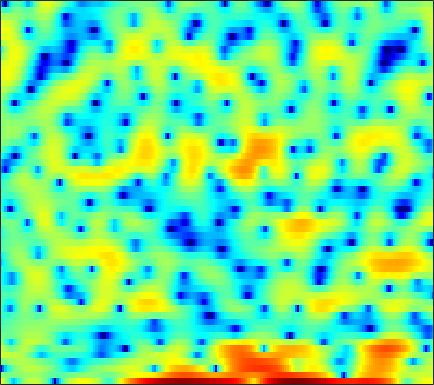

The table this chart was drawn from, first rows:
4.9073, 3.6004, 1.5093, -1.0852, -3.4962, -7.0429, -8.2413, -6.4395, -3.7187, -1.446, 0.28033, 1.1441, 2.0457, 2.6371, 2.8765, 2.9967, 2.8488, 2.5659, 1.9662, 1.0637, -0.21997, -1.5549, -3.9348, -7.5173
0.5204, 0.1841, -0.1684, -0.3878, -0.4491, -0.4287, -0.2765, -0.11, 0.1675, 0.4779, 0.7765, 0.9868, 1.203, 1.351, 1.401, 1.374, 1.252, 1.085, 0.7845, 0.425, -0.01911, -0.3707, -0.8376, -1.259
-17.82, -12.37, -7.824, -4.949, -3.403, -1.824, -0.6295, 0.08239, 0.8532, 1.447, 1.903, 2.163, 2.404, 2.534, 2.568, 2.536, 2.387, 2.224, 1.949, 1.607, 1.188, 0.8371, 0.2935, -0.3038
-0.07547, -0.04019, 0.2145, 0.5809, 0.8825, 1.25, 1.592, 1.791, 1.968, 2.053, 2.038, 1.979, 1.799, 1.536, 1.301, 0.9379, 0.5528, 0.2383, -0.1595, -0.5312, -0.911, -1.182, -1.56, -1.975
3.682, 3.483, 3.248, 3.056, 2.918, 2.77, 2.638, 2.522, 2.33, 2.047, 1.639, 1.215, 0.4735, -0.5485, -1.496, -3.075, -4.99, -6.54, -8.305, -8.645, -7.6, -6.457, -5.044, -4.013
3.318, 2.478, 1.256, 0.09337, -0.5301, -0.7349, -0.2811, 0.2982, 1.117, 1.779, 2.156, 2.201, 1.984, 1.428, 0.7894, -0.3502, -1.784, -2.904, -4.028, -4.182, -3.491, -2.808, -1.94, -1.305
0.5752, -0.6406, -2.742, -5.425, -7.301, -7.497, -5, -3.039, -0.9189, 0.619, 1.725, 2.294, 2.79, 3.022, 3.049, 2.943, 2.753, 2.547, 2.223, 1.863, 1.464, 1.124, 0.5725, -0.1885
-0.6266, -0.7553, -0.9232, -1.039, -1.042, -0.9046, -0.5894, -0.2701, 0.2256, 0.7201, 1.167, 1.456, 1.763, 1.966, 2.057, 2.087, 2.03, 1.928, 1.722, 1.422, 1.022, 0.6497, 0.04187, -0.7137
-2.025, -1.786, -1.494, -1.206, -1, -0.713, -0.4264, -0.2165, 0.06477, 0.343, 0.5948, 0.7602, 0.9395, 1.076, 1.14, 1.188, 1.192, 1.165, 1.094, 0.9766, 0.8139, 0.6595, 0.4118, 0.1202
-3.268, -2.88, -2.434, -2.038, -1.768, -1.422, -1.085, -0.8389, -0.5308, -0.2593, -0.04681, 0.07801, 0.1863, 0.2449, 0.2725, 0.2806, 0.2811, 0.2913, 0.3426, 0.4326, 0.5571, 0.6544, 0.7857, 0.8968
-3.51, -3.435, -3.426, -3.387, -3.269, -2.897, -2.337, -1.847, -1.215, -0.6839, -0.3405, -0.2146, -0.2484, -0.4921, -0.8104, -1.326, -1.81, -2.028, -1.977, -1.481, -0.6874, -0.02436, 0.8298, 1.556
-2.91, -4.112, -6.504, -10.03, -12.52, -10.67, -6.56, -4.185, -1.909, -0.4281, 0.4431, 0.735, 0.6386, -0.07134, -1.077, -3.285, -7.209, -12.89, -19.97, -7.99, -3.148, -0.8993, 1.17, 2.547
-1.953, -2.811, -4.118, -5.311, -5.777, -5.318, -3.886, -2.639, -1.147, 0.02304, 0.8358, 1.199, 1.377, 1.225, 0.8978, 0.2596, -0.4485, -0.8406, -0.9204, -0.4365, 0.3913, 1.03, 1.728, 2.169
-1.98, -2.166, -2.353, -2.433, -2.381, -2.113, -1.655, -1.203, -0.5355, 0.1531, 0.7712, 1.16, 1.572, 1.84, 1.971, 2.034, 2.023, 1.994, 1.944, 1.874, 1.753, 1.613, 1.314, 0.8173
-3.382, -3.481, -3.653, -3.772, -3.751, -3.505, -2.996, -2.433, -1.542, -0.5797, 0.348, 0.9817, 1.709, 2.28, 2.609, 2.919, 3.078, 3.099, 3.002, 2.767, 2.38, 1.982, 1.295, 0.4178
-5.129, -5.667, -6.825, -8.501, -9.951, -11.11, -9.672, -7.556, -4.74, -2.411, -0.5584, 0.5642, 1.764, 2.663, 3.154, 3.603, 3.836, 3.87, 3.74, 3.408, 2.89, 2.368, 1.504, 0.4681
-5.03, -5.544, -6.642, -8.274, -9.757, -11.01, -9.53, -7.235, -4.281, -1.883, -0.008568, 1.103, 2.255, 3.101, 3.554, 3.946, 4.109, 4.098, 3.899, 3.487, 2.844, 2.2, 1.095, -0.3266
-4.915, -4.633, -4.244, -3.846, -3.491, -2.909, -2.134, -1.436, -0.4395, 0.5308, 1.393, 1.931, 2.486, 2.863, 3.041, 3.155, 3.136, 3.052, 2.849, 2.515, 2.02, 1.513, 0.5849, -0.7225
-8.184, -6.259, -4.238, -2.701, -1.779, -0.7647, 0.05884, 0.5691, 1.118, 1.501, 1.709, 1.745, 1.622, 1.312, 0.9878, 0.4928, 0.06491, -0.1439, -0.1965, -0.02675, 0.2256, 0.386, 0.4859, 0.4082
-6.311, -4.771, -3.008, -1.604, -0.762, 0.1333, 0.7874, 1.122, 1.371, 1.384, 1.131, 0.7417, -0.08723, -1.356, -2.679, -5.073, -8.224, -10.26, -9.332, -6.078, -3.362, -1.831, -0.3101, 0.7688
-2.686, -2.244, -1.579, -0.9115, -0.4568, 0.04951, 0.4072, 0.5723, 0.6317, 0.4934, 0.1336, -0.303, -1.145, -2.318, -3.468, -5.38, -7.469, -8.508, -7.92, -5.726, -3.467, -2.026, -0.475, 0.7201
-2.625, -2.256, -1.738, -1.245, -0.9184, -0.5795, -0.3579, -0.2742, -0.2753, -0.3989, -0.6239, -0.8487, -1.209, -1.602, -1.884, -2.202, -2.354, -2.312, -2.002, -1.44, -0.7269, -0.171, 0.5458, 1.17
-4.199, -3.332, -2.373, -1.649, -1.258, -0.9223, -0.7796, -0.7911, -0.9389, -1.187, -1.472, -1.655, -1.779, -1.732, -1.568, -1.203, -0.7388, -0.3538, 0.176, 0.6761, 1.129, 1.415, 1.706, 1.892
-4.467, -3.095, -1.833, -1.031, -0.6714, -0.4612, -0.5537, -0.8221, -1.457, -2.422, -3.662, -4.615, -5.371, -4.859, -3.768, -2.013, -0.3943, 0.6211, 1.674, 2.413, 2.845, 2.991, 2.949, 2.667
-1.173, -0.8224, -0.4909, -0.3085, -0.2446, -0.2721, -0.4694, -0.7864, -1.554, -2.942, -5.34, -8.34, -14.69, -11.33, -6.377, -2.157, 0.5565, 1.989, 3.305, 4.074, 4.361, 4.281, 3.774, 2.77
-1.436, -2.163, -3.194, -4.092, -4.461, -4.348, -3.712, -3.139, -2.523, -2.171, -2.025, -1.941, -1.628, -0.8787, -0.05183, 1.213, 2.4, 3.145, 3.867, 4.241, 4.251, 3.994, 3.276, 2.062
-3.886, -5.617, -8.956, -14.98, -26.64, -16.53, -9.739, -6.91, -4.396, -2.665, -1.407, -0.637, 0.2295, 1.004, 1.549, 2.206, 2.77, 3.095, 3.38, 3.47, 3.341, 3.099, 2.58, 1.859
-3.725, -4.686, -6.013, -7.122, -7.496, -7.064, -5.81, -4.679, -3.212, -1.918, -0.8246, -0.1304, 0.6607, 1.307, 1.707, 2.133, 2.435, 2.578, 2.655, 2.599, 2.405, 2.183, 1.792, 1.323
-2.846, -3.048, -3.214, -3.228, -3.108, -2.759, -2.219, -1.743, -1.044, -0.353, 0.2965, 0.7301, 1.225, 1.622, 1.847, 2.056, 2.154, 2.168, 2.08, 1.883, 1.568, 1.263, 0.766, 0.1923
-3.004, -2.683, -2.242, -1.76, -1.379, -0.845, -0.2912, 0.1215, 0.6505, 1.131, 1.531, 1.769, 1.994, 2.128, 2.173, 2.163, 2.088, 1.989, 1.79, 1.494, 1.066, 0.6154, -0.1788, -1.237
-4.524, -3.598, -2.542, -1.605, -0.9447, -0.1082, 0.6486, 1.171, 1.749, 2.189, 2.46, 2.546, 2.514, 2.308, 2.075, 1.714, 1.399, 1.219, 1.118, 1.072, 0.9545, 0.7117, 0.04809, -1.172
-6.429, -5.841, -4.992, -3.905, -2.957, -1.638, -0.4091, 0.3882, 1.244, 1.819, 2.101, 2.094, 1.746, 0.9448, 0.007249, -1.666, -3.464, -4.122, -3.299, -1.495, 0.08416, 0.923, 1.514, 1.567
-10.61, -13.7, -16.66, -12.88, -9.761, -6.734, -4.534, -3.269, -1.941, -0.9538, -0.3245, -0.1362, -0.3335, -1.134, -2.248, -4.711, -8.669, -11.24, -7.769, -3.381, -0.4406, 1.062, 2.41, 3.22
-8.672, -10.77, -12.63, -12.41, -11.5, -10.37, -9.304, -8.396, -6.834, -5.179, -3.738, -2.897, -2.123, -1.727, -1.635, -1.627, -1.577, -1.329, -0.6166, 0.4302, 1.547, 2.309, 3.148, 3.74
-4.077, -5.283, -6.938, -8.848, -10.68, -14.24, -21.18, -22.64, -14.05, -9.263, -6.29, -4.732, -3.186, -2.096, -1.462, -0.7516, -0.08452, 0.4334, 1.15, 1.905, 2.621, 3.105, 3.632, 3.966
-1.285, -2.06, -3.267, -4.649, -5.85, -7.511, -8.71, -8.866, -7.872, -6.358, -5.012, -4.194, -3.419, -2.838, -2.455, -1.901, -1.18, -0.5238, 0.4511, 1.421, 2.322, 2.892, 3.469, 3.805
0.2178, 0.05182, -0.2719, -0.7023, -1.069, -1.558, -1.954, -2.161, -2.362, -2.55, -2.841, -3.214, -4.041, -5.252, -6.298, -7.169, -6.356, -4.796, -2.48, -0.4616, 1.11, 2.009, 2.854, 3.348
0.3201, 0.7436, 1.079, 1.19, 1.18, 1.056, 0.8214, 0.5894, 0.1684, -0.4182, -1.253, -2.137, -3.777, -6.297, -9.164, -14.38, -12.33, -8.06, -4.04, -1.381, 0.4174, 1.363, 2.199, 2.626
-0.06943, 0.5171, 1.032, 1.324, 1.425, 1.438, 1.331, 1.175, 0.8864, 0.4877, -0.04292, -0.5209, -1.247, -2.004, -2.483, -2.784, -2.505, -1.949, -0.9617, 0.02227, 0.8289, 1.252, 1.561, 1.548
0.09699, 0.3691, 0.595, 0.7033, 0.7136, 0.676, 0.6058, 0.5381, 0.4505, 0.3563, 0.264, 0.1946, 0.1064, 0.05738, 0.07487, 0.1858, 0.3985, 0.6129, 0.9356, 1.234, 1.429, 1.47, 1.326, 0.904
0.3388, 0.1956, -0.08882, -0.4538, -0.7434, -1.077, -1.27, -1.296, -1.188, -0.9402, -0.6115, -0.3391, 0.02042, 0.3794, 0.6491, 0.9922, 1.323, 1.558, 1.827, 2.022, 2.101, 2.067, 1.848, 1.395
0.2245, -0.3695, -1.416, -2.754, -3.866, -5.281, -6.095, -6.016, -5.178, -4.013, -2.904, -2.178, -1.325, -0.5976, -0.1166, 0.4767, 1.028, 1.411, 1.865, 2.235, 2.505, 2.617, 2.639, 2.494
0.1389, -0.7121, -2.361, -4.798, -7.441, -13.28, -36.3, -18.11, -10.84, -7.511, -5.599, -4.652, -3.725, -2.974, -2.436, -1.675, -0.8673, -0.2566, 0.5431, 1.281, 1.919, 2.315, 2.732, 3.01
0.9246, 0.392, -0.6486, -2.086, -3.378, -5.111, -6.374, -6.735, -6.629, -6.445, -6.514, -6.752, -7.28, -7.608, -7.399, -6.417, -4.955, -3.781, -2.292, -0.9719, 0.1589, 0.9081, 1.76, 2.461
2.308, 2.29, 1.997, 1.432, 0.8692, 0.005451, -0.9465, -1.721, -2.857, -4.302, -6.286, -8.349, -12.5, -20.82, -27.04, -15.17, -10.33, -8.015, -5.755, -3.992, -2.473, -1.455, -0.2391, 0.8318
3.554, 3.882, 4.004, 3.841, 3.549, 2.941, 2.106, 1.317, 0.02042, -1.563, -3.519, -5.216, -7.644, -9.867, -10.86, -11.15, -10.76, -10.31, -9.498, -8.262, -6.675, -5.415, -3.777, -2.305
4.339, 4.706, 4.962, 4.962, 4.803, 4.378, 3.709, 3.051, 1.955, 0.6192, -0.9325, -2.252, -4.151, -6.186, -7.83, -10.3, -13.34, -16.39, -20.91, -18.94, -14.18, -11.47, -8.753, -6.781
4.404, 4.675, 4.936, 5.032, 4.983, 4.746, 4.284, 3.789, 2.92, 1.802, 0.45, -0.7393, -2.54, -4.626, -6.421, -9.092, -12.21, -14.65, -17.3, -17.45, -15.68, -14.16, -12.24, -10.69
3.327, 3.665, 4.139, 4.529, 4.72, 4.796, 4.633, 4.339, 3.725, 2.843, 1.703, 0.6789, -0.9136, -2.784, -4.354, -6.702, -9.275, -11.26, -13.96, -16.3, -17.38, -16.83, -15.17, -13.46
-0.5386, 0.7225, 2.338, 3.608, 4.292, 4.84, 5.025, 4.942, 4.572, 3.912, 2.988, 2.151, 0.8011, -0.7833, -2.143, -4.232, -6.701, -8.956, -12.79, -18.58, -25.36, -20.99, -15.77, -13.1
-5.896, -2.088, 1.029, 2.962, 3.885, 4.615, 4.886, 4.85, 4.524, 3.947, 3.155, 2.446, 1.393, 0.2144, -0.7492, -2.121, -3.631, -4.835, -6.454, -7.884, -8.821, -9.009, -8.863, -8.526
1.266, 1.934, 2.876, 3.638, 4.004, 4.219, 4.104, 3.815, 3.181, 2.336, 1.358, 0.5864, -0.3581, -1.155, -1.621, -2.147, -2.601, -2.93, -3.359, -3.778, -4.168, -4.438, -4.806, -5.191
4.344, 4.429, 4.522, 4.49, 4.364, 3.991, 3.343, 2.64, 1.39, -0.271, -2.291, -3.922, -5.739, -6.197, -5.645, -4.493, -3.449, -2.869, -2.369, -2.136, -2.119, -2.257, -2.576, -3.098
5.138, 5.073, 4.898, 4.599, 4.273, 3.644, 2.746, 1.851, 0.2873, -1.909, -5.076, -8.592, -16.75, -16.3, -10.46, -6.241, -3.805, -2.621, -1.592, -1.032, -0.8422, -0.9011, -1.231, -1.839
4.256, 4.124, 3.882, 3.583, 3.284, 2.784, 2.122, 1.5, 0.4824, -0.7271, -2.086, -3.04, -3.961, -4.05, -3.609, -2.614, -1.579, -0.8985, -0.2058, 0.2001, 0.2902, 0.1601, -0.3162, -1.118
2.017, 1.758, 1.509, 1.36, 1.295, 1.217, 1.068, 0.8786, 0.5003, 0.05475, -0.3972, -0.672, -0.8685, -0.8036, -0.5859, -0.1141, 0.4595, 0.895, 1.374, 1.671, 1.725, 1.565, 1.07, 0.2163
-2.415, -3.292, -3.707, -3.16, -2.395, -1.436, -0.7697, -0.5141, -0.4698, -0.7285, -1.132, -1.448, -1.64, -1.43, -0.9473, -0.04332, 0.9862, 1.705, 2.502, 3.047, 3.314, 3.312, 3.041, 2.435
-9.154, -15.07, -24.3, -10.72, -6.989, -4.174, -2.686, -2.165, -2.122, -2.846, -4.397, -6.171, -8.986, -9.09, -6.556, -3.044, -0.3705, 1.127, 2.61, 3.604, 4.181, 4.385, 4.366, 4.047
